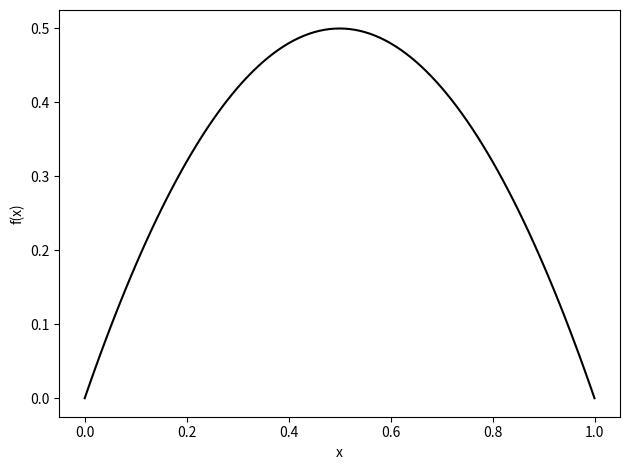
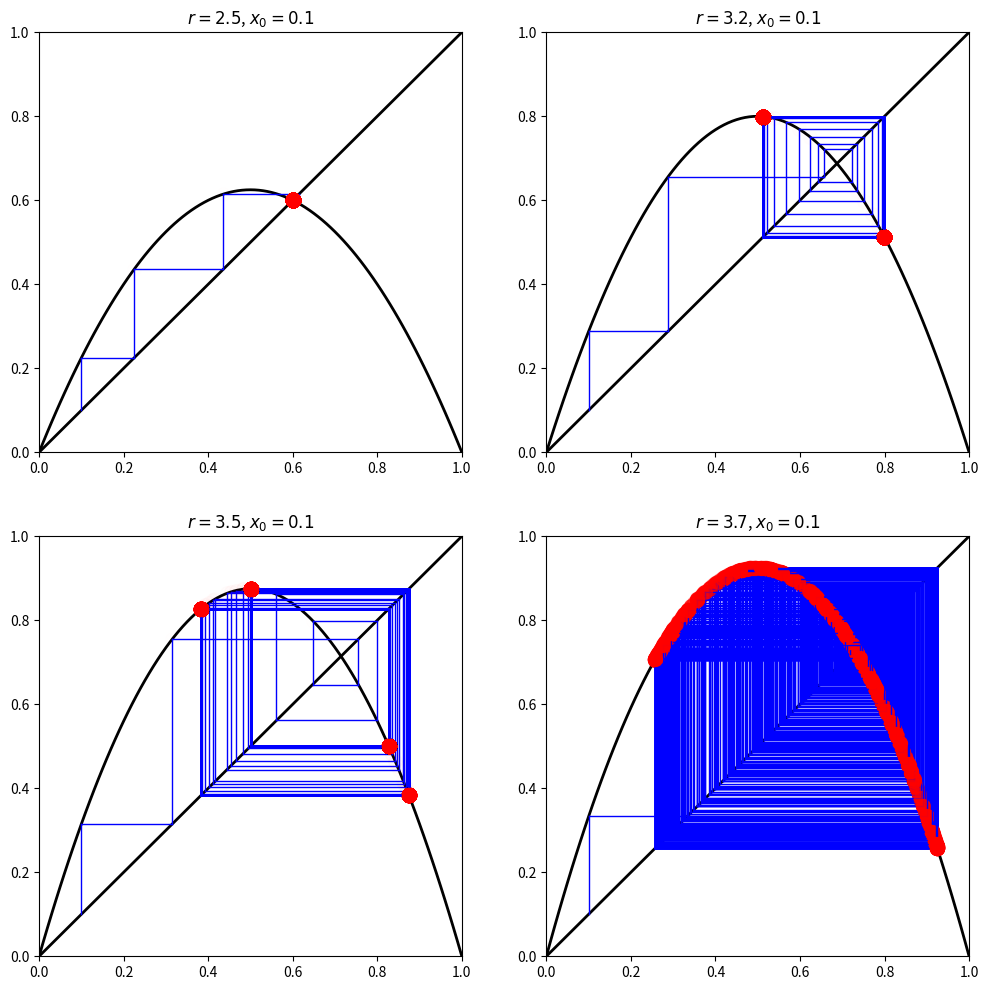
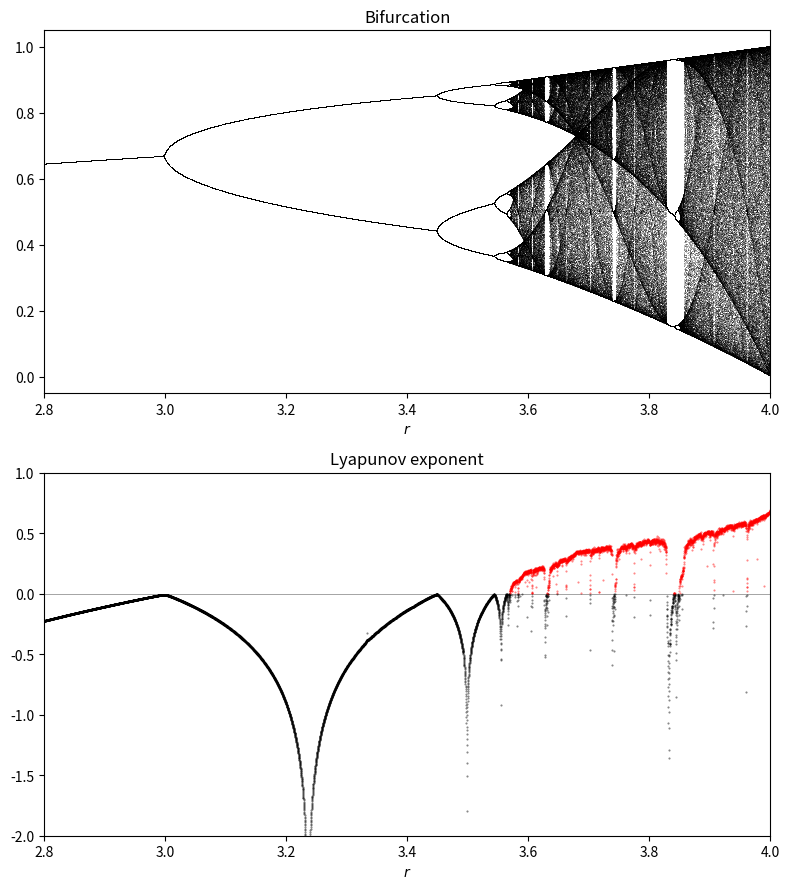

Reproduce these figures in Python, in order.
#!/usr/bin/env python
# coding: utf-8

# # Logistic map explorations (Taylor and beyond)
# 
# [redacted]
# [redacted]
# 
# Here we consider the *logistic map*, which illustrates how chaos can arise from a simple nonlinear equation.  The logistic map models the evolution of a population including reproduction and mortality (see Taylor section 12.9).
# 
# The defining function for the logistic map is
# 
# $ f_r(x) = r x (1-x) \;, $
# 
# where $r$ is the control parameter analogous to $\gamma$ for the damped, driven pendulum.  To study the pendulum, we looked at $\phi(t)$ at $t_0$, $t_0 + \tau$, $t_0 + 2\tau$, and so on, where $\tau$ is the driving frequency and we found $\phi(t_0 + \tau)$ from $\phi(t_0)$ by solving the differential equation for the pendulum.  After transients had died off, we characterized the value of $\gamma$ being considered by the periodicity of the $\phi(t_n)$ values: period one (all the same), period two (alternating), chaotic (no repeats) and so on.
# 
# Here instead of a differential equation telling us how to generate a trajectory, we use $f_r(x)$:
# 
# $\begin{align}
#   x_1 = f_r(x_0) \ \rightarrow\ x_2 = f_r(x_1) \ \rightarrow\  x_3 = f_r(x_2) \ \rightarrow\  \ldots
# \end{align}$
# 
# There will be transients at the beginning, but this sequence of $x_i$ values may reach a point $x = x^*$ such that $f(x^*) = x^*$. We call this a *fixed point*.  If instead it ends up bouncing between two values of $x$, it is period two and we call it a two-cycle.  We can have a cascade of period doubling, as found for the damped, driven pendulum, leading to chaos, which is characterized by the mapping never repeating.  We can make a corresponding bifurcation diagram and identify Lyapunov exponents for each initial condition and $r$.

# To adapt this notebook to a different map (such as the sine map), you will need to:
# * Change the map function and its derivative.
# * Change the range of the $r$ parameter to an appropriate range for the new map.
# * Possibly change the initial $x$ value ($x_0$).
# * Modify the limits of the plots appropriately.

# In[8]:


get_ipython().run_line_magic('matplotlib', 'inline')

# standard numpy and matplotlib imports
import numpy as np
import matplotlib.pyplot as plt


# In[9]:


def logistic(r, x):
    """Logistic map function: f(x) = r x(1-x)
    """
    return r * x * (1.-x)

def logistic_deriv(r, x):
    """Logistic map derivative: f'(x) = r(1-2x)
    """
    return r * (1. - 2.*x)


# ## Explore the logistic map and its fixed points
# 
# Start with a simple plot of the logistic function.  **What does changing $r$ do?**

# In[10]:


x, step = np.linspace(0,1, num=101, endpoint=True, retstep=True)
fig = plt.figure()
ax = fig.add_subplot(1,1,1)

r_param = 2
ax.plot(x, logistic(r_param, x), 'k-')
ax.set_xlabel('x')
ax.set_ylabel('f(x)')

fig.tight_layout()


# Make plots showing the approach to fixed points.  
# 
# **Play with the number of steps taken and the values of $r$.**  
# 1. **Increase the number of steps in the plots to more cleanly identify the long-time trend for that value of $r$.**
# 2. **Try smaller values of $r$.  Are there always non-zero fixed points for small $r$?**
# 

# In[15]:


def plot_system(r, x0, n, ax=None):
    """Plot the function and the y=x diagonal line."""
    t = np.linspace(0,1, num=101)
    ax.plot(t, logistic(r,t), 'k', lw=2)  # black, linewidth 2
    ax.plot([0,1], [0,1], 'k', lw=2)  # x is an array of 0 and 1, 
                                      # y is the same array, so this plots 
                                      #  a straight line from (0,0) to (1,1).
    
    # Recursively apply y=f(x) and plot two additional straight lines:
    #   line from (x, x) to (x, y)
    #   line from (x, y) to (y, y)
    x = x0
    for i in range(n):   # do n iterations, i = 0, 1, ..., n-1
        y = logistic(r, x)
        # Plot the two lines
        ax.plot([x,x], [x,y], color='blue', lw=1)
        ax.plot([x,y], [y,y], color='blue', lw=1)
        # Plot the positions with increasing opacity of the circles
        ax.plot([x], [y], 'or', ms=10, alpha=(i+1)/n)
        x = y  # recursive: reset x to y for the next iteration
    ax.set_xlim(0,1)
    ax.set_ylim(0,1)
    ax.set_title(f'$r={r:.1f}$, $x_0={x0:.1f}$')
                
fig = plt.figure(figsize=(12,12))

n_pts = 1000
ax1 = fig.add_subplot(2,2,1)
# start at 0.1, r parameter is 2.5, take n steps
plot_system(r=2.5, x0=0.1, n=n_pts, ax=ax1)  

ax2 = fig.add_subplot(2,2,2)
# start at 0.1, r parameter is 3.2, take n steps
plot_system(r=3.2, x0=0.1, n=n_pts, ax=ax2)

ax3 = fig.add_subplot(2,2,3)
# start at 0.1, r parameter is 2.6, take n steps
plot_system(r=3.5, x0=0.1, n=n_pts, ax=ax3)

ax4 = fig.add_subplot(2,2,4)
# start at 0.1, r parameter is 3.7, take n steps
plot_system(r=3.7, x0=0.1, n=n_pts, ax=ax4)


# **What periods do these exhibit?  Are any chaotic?** 

# ## Find the unstable point numerically

# To find the value of $r$ at which the second fixed point becomes unstable, we must solve simultaneously the equations (see Taylor 12.9 in the "A Test for Stability" subsection):
# 
# $\begin{align}
#   &f_r(x^*) = x^* \\
#   &f_r'(x^*) = -1
# \end{align}$
# 
# where $f'$ means the derivative with respect to $x$, or
# 
# $\begin{align}
#   &f_r(x^*) - x^* = 0 \\
#   &f_r'(x^*) + 1 = 0
# \end{align}$
# 
# It is the latter form of the equations that we will pass to the 
# scipy function `fsolve` to find the values of $r$ and $x*$.

# In[5]:


from scipy.optimize import fsolve  # Google this to learn more!

def equations(passed_args):
    """Return the two expressions that must equal to zero."""
    r, x = passed_args
    return (logistic(r, x) - x, logistic_deriv(r, x) + 1)

# Call fsolve with initial values for r and x
r, x = fsolve(equations, (0.5, 0.5))

print_string = f'x* = {x:.10f},  r = {r:.10f}'
print(print_string)


# **Verify analytically that these are the correct values for the logistic map.**  We use this same procedure for other maps where only numerical solutions are known. 

# ## Now make the bifurcation diagram and calculate Lyapunov exponents

# To make a bifurcation diagram, we:
# * define an array of closely spaced $r$ values;
# * for each $r$, iterate the map $x_{i+1} = f_r(x_i)$ a large number of times (e.g., 1000) to ensure convergence;
# * plot the last 100 or so iterations as points at each $r$.

# To think about how to calculate a Lyapunov exponent, consider two iterations of the map starting from two values of $x$ that are close together.  Call these initial values $x_0$ and $x_0 + \delta x_0$.  These are mapped by $f_r$ to $x_1$ and  $x_1 + \delta x_1$, then $x_2$ and $x_2 + \delta x_2$, up to $x_n + \delta x_n$. 
# 
# How are the $\delta x_i$ related?  Each $\delta x_i$ is small, so use a Taylor expansion!
# Expanding $f(x)$ about $x_n$:
# 
# $\begin{align}
#   f(x_i &+ \delta x_i) = &f(x_i) + \delta x_i f'(x_i) + \frac{1}{2}(\delta x_i)^2 f''(x_i) + \cdots \\
# \end{align}$
# 
# so, neglecting terms of order $(\delta x_i)^2$ and higher, 
# 
# $\begin{align}
#     x_{i+1} + \delta x_{i+1} \approx x_{i+1} + \delta x_i f'(x_i)
#     \quad\mbox{or}\quad  \delta x_{i+1} \approx f'(x_i)\, \delta x_i \;.
# \end{align}$
# 
# Iterating this result we get
# 
# $\begin{align}
#   \delta x_1 &= f'(x_0)\, \delta x_0  \\
#   \delta x_2 &= f'(x_1)\, \delta x_1 = f'(x_1)\times f'(x_0)\, \delta x_0  \\
#   & \qquad\vdots  \\
#   |\delta x_n| &= \left(\prod_{i=0}^{n-1} |f'(x_i)|\right) |\delta x_0| \;,
# \end{align}$
# 
# where the last equation gives us the separation of two trajectories after $n$ steps $\delta x_n$ in terms of their
# initial separation, $\delta x_0$.  (Why can we just take the absolute value of all the terms?)
# 
# We expect that this will vary exponentially at large $n$ like
# 
# $\begin{align}
#   \left| \frac{\delta x_n}{\delta x_0} \right| = e^{\lambda n}
# \end{align}$
# 
# and so we define the Lypunov exponent $\lambda$ by
# 
# $\begin{align}
#   \lambda = \lim_{n\rightarrow\infty} \frac{1}{n} \sum_{i=1}^{n} \ln |f'(x_i)| \;,
# \end{align}$
# 
# which in practice is well approximated by the sum for large $n$.
# 
# If $\lambda > 0$, then nearby trajectories diverge from each other exponentially at large $n$, which corresponds to chaos. However, if the
# trajectories converge to a fixed point or a limit cycle, they will get closer together with increasing $n$, which corresponds to $\lambda<0$.

# Ok, let's do it!

# In[6]:


n = 10000   
# Here we'll use n values of r linearly spaced between 2.8 and 4.0
###  You may want to change the range of r for other maps
r = np.linspace(2.8, 4.0, n)  

iterations = 1000   # iterations of logistic map; keep last iterations
last = 100          #  where results should have stabilized

x = 0.1 * np.ones(n)  # x_0 initial condition 
                      ### (you may want to change for other maps)

lyapunov = np.zeros(n) # initialize vector used for the Lyapunov sums


# In[7]:


fig = plt.figure(figsize=(8,9))
ax1 = fig.add_subplot(2,1,1)   # bifurcation diagram
ax2 = fig.add_subplot(2,1,2)   # Lyapunov exponent

# Display the bifurcation diagram with one pixel per point x_n^(r) for last iterations
for i in range(iterations):
    x = logistic(r,x)  # just iterate: x_{i+1} = f_r(x_i)
    
    # Compute the partial sum of the Lyapunov exponent, which is the sum
    #  of derivatives of the logistic function (absolute value)
    lyapunov += np.log(abs(logistic_deriv(r,x)))
    # Display the bifurcation diagram.
    if i >= (iterations-last):  # only plot the last iterations 
        ax1.plot(r, x, ',k', alpha=0.25)
ax1.set_xlim(2.8, 4)
ax1.set_xlabel(r'$r$')
ax1.set_title("Bifurcation")

# Display the Lyapunov exponent

# Negative Lyapunov exponent
ax2.plot(r[lyapunov < 0], 
         lyapunov[lyapunov < 0] / iterations, 'o',
         color='black', alpha=0.5, ms=0.5)
# Positive Lyapunov exponent
ax2.plot(r[lyapunov >= 0], 
         lyapunov[lyapunov >= 0] / iterations, 'o',
         color='red', alpha=0.5, ms=0.5)

# Add a zero line (lightened with alpha=0.5)
ax2.axhline(0, color='k', lw=0.5, alpha=0.5)

ax2.set_xlim(2.8, 4)
ax2.set_ylim(-2, 1)
ax2.set_xlabel(r'$r$')
ax2.set_title("Lyapunov exponent")

plt.tight_layout()


# We see there is a fixed point for $r < 3$, then two and four periods and a chaotic behavior when $r$ belongs to certain areas of the parameter space.  **Do the values of $r$ where these behaviors occur agree with what you found in the plots with particular $r$ values?** 
# 
# As for the pendulum, the Lyapunov exponent is positive when the system is chaotic (in red).  **Do these regions look consistent with the characteristics of chaos?**

# In[ ]:




